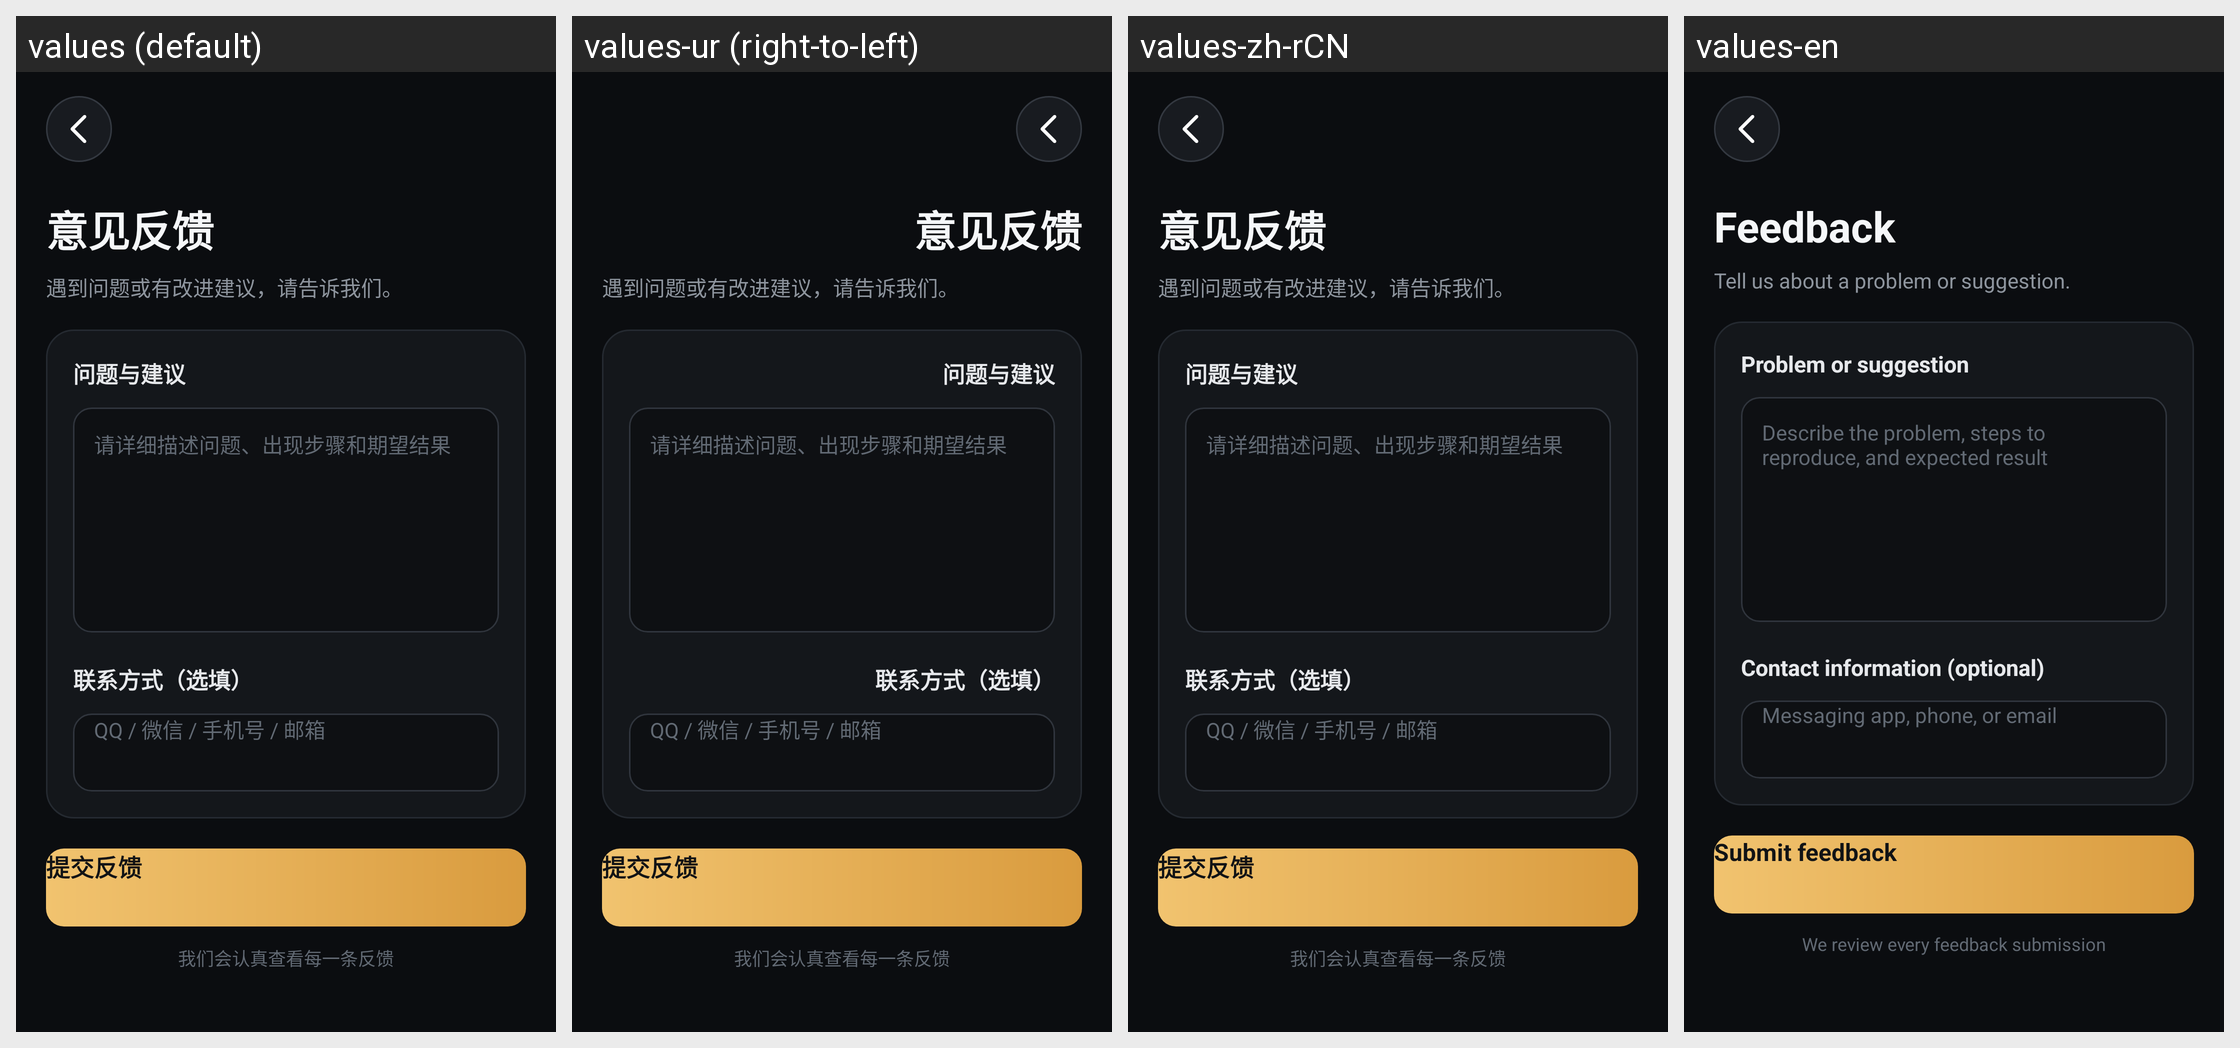

Locale-by-locale string values for the Android screen shown in this grid:
Android screen res/layout/activity_feedback.xml rendered under 4 locales, left to right: values (default), values-ur (right-to-left), values-zh-rCN, values-en. Device: Nexus 5 (rendered at 1080×1920; each locale shown at half size, 540×960, under a caption strip naming it); theme AppTheme.
Other locales in the repository, not shown: values-af, values-am, values-ar, values-as, values-az, values-be, values-bg, values-bn, values-bs, values-ca, values-cs, values-da, values-de, values-el, values-en-rGB, values-en-rUS, values-en-rXC, values-es, values-es-rUS, values-et, values-eu, values-fa, values-fi, values-fr, values-fr-rCA, values-gl, values-gu, values-hi, values-hr, values-hu, values-hy, values-in, values-is, values-it, values-iw, values-ja, values-ka, values-kk, values-km, values-kn, values-ko, values-ky, values-lo, values-lt, values-lv, values-mk, values-ml, values-mn, values-mr, values-ms, values-my, values-nb, values-ne, values-nl, values-or, values-pa, values-pl, values-pt-rBR, values-pt-rPT, values-ro, values-ru, values-si, values-sk, values-sl, values-sq, values-sr, values-sv, values-sw, values-ta, values-te, values-th, values-tl, values-tr, values-uk, values-uz, values-vi, values-zh, values-zh-rHK, values-zh-rTW, values-zu.
Strings drawn on this screen, with the default value and each locale's value (text and hints the layout hard-codes, and strings that could not be matched under every locale, appear in the picture but are not listed):

feedback
  values: 意见反馈
  values-ur: 意见反馈  [not translated; the default value is used]
  values-zh-rCN: 意见反馈  [not translated; the default value is used]
  values-en: Feedback

feedback_intro
  values: 遇到问题或有改进建议，请告诉我们。
  values-ur: 遇到问题或有改进建议，请告诉我们。  [not translated; the default value is used]
  values-zh-rCN: 遇到问题或有改进建议，请告诉我们。  [not translated; the default value is used]
  values-en: Tell us about a problem or suggestion.

feedback_content_label
  values: 问题与建议
  values-ur: 问题与建议  [not translated; the default value is used]
  values-zh-rCN: 问题与建议  [not translated; the default value is used]
  values-en: Problem or suggestion

feedback_content_hint
  values: 请详细描述问题、出现步骤和期望结果
  values-ur: 请详细描述问题、出现步骤和期望结果  [not translated; the default value is used]
  values-zh-rCN: 请详细描述问题、出现步骤和期望结果  [not translated; the default value is used]
  values-en: Describe the problem, steps to reproduce, and expected result

contact_optional
  values: 联系方式（选填）
  values-ur: 联系方式（选填）  [not translated; the default value is used]
  values-zh-rCN: 联系方式（选填）  [not translated; the default value is used]
  values-en: Contact information (optional)

contact_hint
  values: QQ / 微信 / 手机号 / 邮箱
  values-ur: QQ / 微信 / 手机号 / 邮箱  [not translated; the default value is used]
  values-zh-rCN: QQ / 微信 / 手机号 / 邮箱  [not translated; the default value is used]
  values-en: Messaging app, phone, or email

submit_feedback
  values: 提交反馈
  values-ur: 提交反馈  [not translated; the default value is used]
  values-zh-rCN: 提交反馈  [not translated; the default value is used]
  values-en: Submit feedback

feedback_footer
  values: 我们会认真查看每一条反馈
  values-ur: 我们会认真查看每一条反馈  [not translated; the default value is used]
  values-zh-rCN: 我们会认真查看每一条反馈  [not translated; the default value is used]
  values-en: We review every feedback submission
